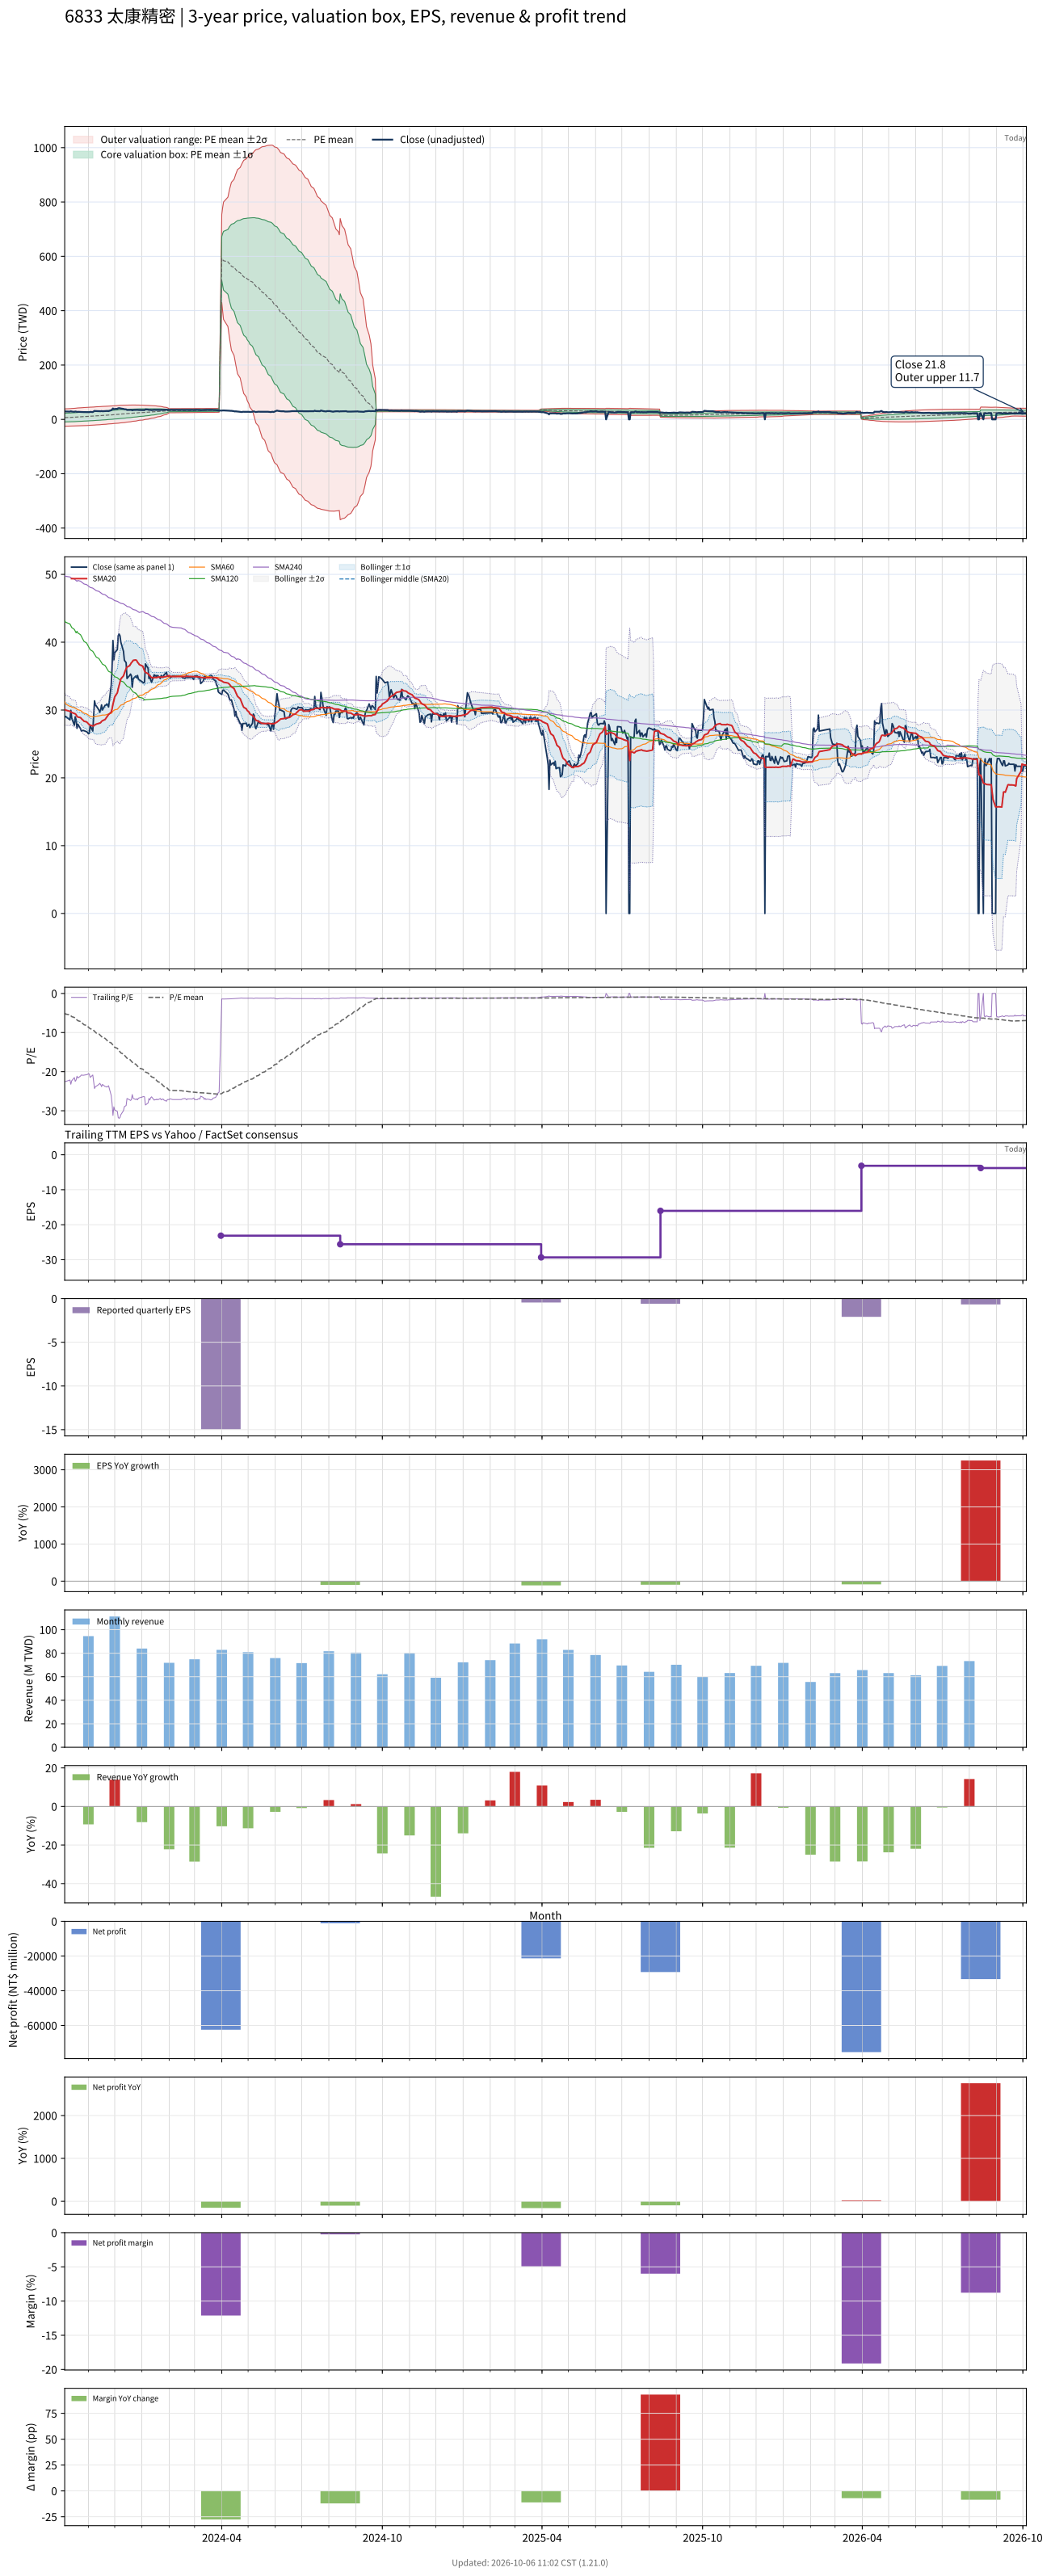

The file beside this chart, header and first rows:
# chart-version: skill-stock-dynamic-val…
date, close, available_date, period_end, eps, ttm_eps, pe, pe_mean, pe_std, price_m2, price_m1, price_mean, price_p1, price_p2, forward_eps, forward_pe, forward_pe_mean, forward_pe_std, forward_price_m2, forward_price_m1, forward_price_mean, forward_price_p1, forward_price_p2, sma20
2023-10-05, 29, 2023-08-14, 2023-06-30, -13.89, -1.29, -22.48, -5.042, 12.31, 38.27, 22.39, 6.504, -9.377, -25.26, , , , , , , , , , 30.14
2023-10-06, 29.05, 2023-08-14, 2023-06-30, -13.89, -1.29, -22.52, -5.263, 12.39, 38.74, 22.77, 6.789, -9.189, -25.17, , , , , , , , , , 29.99
2023-10-11, 28.55, 2023-08-14, 2023-06-30, -13.89, -1.29, -22.13, -5.48, 12.45, 39.19, 23.13, 7.069, -8.993, -25.06, , , , , , , , , , 29.81
2023-10-12, 29.95, 2023-08-14, 2023-06-30, -13.89, -1.29, -23.22, -5.707, 12.52, 39.68, 23.52, 7.362, -8.795, -24.95, , , , , , , , , , 29.72
2023-10-13, 28.8, 2023-08-14, 2023-06-30, -13.89, -1.29, -22.33, -5.927, 12.58, 40.11, 23.88, 7.645, -8.587, -24.82, , , , , , , , , , 29.63
2023-10-16, 27.75, 2023-08-14, 2023-06-30, -13.89, -1.29, -21.51, -6.14, 12.63, 40.5, 24.21, 7.92, -8.371, -24.66, , , , , , , , , , 29.48
2023-10-17, 29, 2023-08-14, 2023-06-30, -13.89, -1.29, -22.48, -6.36, 12.68, 40.93, 24.56, 8.204, -8.157, -24.52, , , , , , , , , , 29.44
2023-10-18, 28.55, 2023-08-14, 2023-06-30, -13.89, -1.29, -22.13, -6.577, 12.73, 41.32, 24.9, 8.484, -7.935, -24.35, , , , , , , , , , 29.32
2023-10-19, 27.3, 2023-08-14, 2023-06-30, -13.89, -1.29, -21.16, -6.753, 12.78, 41.69, 25.2, 8.711, -7.778, -24.27, , , , , , , , , , 29.05
2023-10-20, 27.9, 2023-08-14, 2023-06-30, -13.89, -1.29, -21.63, -6.965, 12.82, 42.05, 25.52, 8.985, -7.549, -24.08, , , , , , , , , , 28.97
2023-10-23, 27.25, 2023-08-14, 2023-06-30, -13.89, -1.29, -21.12, -7.173, 12.84, 42.39, 25.82, 9.253, -7.314, -23.88, , , , , , , , , , 28.87
2023-10-24, 26.9, 2023-08-14, 2023-06-30, -13.89, -1.29, -20.85, -7.378, 12.86, 42.7, 26.11, 9.518, -7.075, -23.67, , , , , , , , , , 28.75
2023-10-25, 26.95, 2023-08-14, 2023-06-30, -13.89, -1.29, -20.89, -7.584, 12.88, 43.01, 26.4, 9.783, -6.833, -23.45, , , , , , , , , , 28.59
2023-10-26, 27, 2023-08-14, 2023-06-30, -13.89, -1.29, -20.93, -7.789, 12.89, 43.32, 26.68, 10.05, -6.586, -23.22, , , , , , , , , , 28.5
2023-10-27, 26.95, 2023-08-14, 2023-06-30, -13.89, -1.29, -20.89, -7.994, 12.91, 43.61, 26.96, 10.31, -6.336, -22.98, , , , , , , , , , 28.35
2023-10-30, 26.8, 2023-08-14, 2023-06-30, -13.89, -1.29, -20.78, -8.198, 12.91, 43.89, 27.23, 10.58, -6.082, -22.74, , , , , , , , , , 28.25
2023-10-31, 26.7, 2023-08-14, 2023-06-30, -13.89, -1.29, -20.7, -8.402, 12.92, 44.16, 27.5, 10.84, -5.823, -22.48, , , , , , , , , , 28.11
2023-11-01, 26.5, 2023-08-14, 2023-06-30, -13.89, -1.29, -20.54, -8.604, 12.91, 44.42, 27.76, 11.1, -5.56, -22.22, , , , , , , , , , 27.97
2023-11-02, 26.55, 2023-08-14, 2023-06-30, -13.89, -1.29, -20.58, -8.807, 12.91, 44.67, 28.01, 11.36, -5.293, -21.95, , , , , , , , , , 27.84
2023-11-03, 27.7, 2023-08-14, 2023-06-30, -13.89, -1.29, -21.47, -9.017, 12.91, 44.94, 28.28, 11.63, -5.021, -21.67, , , , , , , , , , 27.76
2023-11-06, 26.9, 2023-08-14, 2023-06-30, -13.89, -1.29, -20.85, -9.222, 12.9, 45.18, 28.54, 11.9, -4.746, -21.39, , , , , , , , , , 27.65
2023-11-07, 29.1, 2023-08-14, 2023-06-30, -13.89, -1.29, -22.56, -9.441, 12.9, 45.47, 28.82, 12.18, -4.465, -21.11, , , , , , , , , , 27.66
2023-11-08, 31.35, 2023-08-14, 2023-06-30, -13.89, -1.29, -24.3, -9.674, 12.92, 45.8, 29.14, 12.48, -4.182, -20.84, , , , , , , , , , 27.8
2023-11-09, 30.75, 2023-08-14, 2023-06-30, -13.89, -1.29, -23.84, -9.904, 12.92, 46.11, 29.44, 12.78, -3.892, -20.56, , , , , , , , , , 27.84
2023-11-10, 30.6, 2023-08-14, 2023-06-30, -13.89, -1.29, -23.72, -10.13, 12.92, 46.41, 29.74, 13.07, -3.597, -20.27, , , , , , , , , , 27.93
2023-11-13, 30, 2023-08-14, 2023-06-30, -13.89, -1.29, -23.26, -10.36, 12.91, 46.67, 30.02, 13.36, -3.298, -19.96, , , , , , , , , , 28.04
2023-11-14, 29.65, 2023-08-14, 2023-06-30, -13.89, -1.29, -22.98, -10.58, 12.9, 46.93, 30.29, 13.65, -2.994, -19.63, , , , , , , , , , 28.07
2023-11-15, 30.05, 2023-08-14, 2023-06-30, -13.89, -1.29, -23.29, -10.8, 12.88, 47.18, 30.56, 13.94, -2.685, -19.31, , , , , , , , , , 28.14
2023-11-16, 30.75, 2023-08-14, 2023-06-30, -13.89, -1.29, -23.84, -11.03, 12.87, 47.43, 30.83, 14.23, -2.371, -18.97, , , , , , , , , , 28.32
2023-11-17, 30, 2023-08-14, 2023-06-30, -13.89, -1.29, -23.26, -11.26, 12.85, 47.66, 31.09, 14.52, -2.051, -18.62, , , , , , , , , , 28.42
2023-11-20, 30.7, 2023-08-14, 2023-06-30, -13.89, -1.29, -23.8, -11.48, 12.82, 47.9, 31.36, 14.81, -1.727, -18.27, , , , , , , , , , 28.59
2023-11-21, 30.7, 2023-08-14, 2023-06-30, -13.89, -1.29, -23.8, -11.71, 12.79, 48.12, 31.62, 15.11, -1.392, -17.89, , , , , , , , , , 28.79
2023-11-22, 30.9, 2023-08-14, 2023-06-30, -13.89, -1.29, -23.95, -11.95, 12.76, 48.33, 31.87, 15.41, -1.053, -17.52, , , , , , , , , , 28.98
2023-11-23, 30.7, 2023-08-14, 2023-06-30, -13.89, -1.29, -23.8, -12.17, 12.73, 48.54, 32.12, 15.71, -0.7104, -17.13, , , , , , , , , , 29.17
2023-11-24, 30.45, 2023-08-14, 2023-06-30, -13.89, -1.29, -23.6, -12.4, 12.68, 48.72, 32.36, 16, -0.3627, -16.72, , , , , , , , , , 29.34
2023-11-27, 33.65, 2023-08-14, 2023-06-30, -13.89, -1.29, -26.09, -12.65, 12.66, 48.97, 32.65, 16.32, -0.009023, -16.34, , , , , , , , , , 29.68
2023-11-28, 36.4, 2023-08-14, 2023-06-30, -13.89, -1.29, -28.22, -12.92, 12.65, 49.29, 32.97, 16.66, 0.3497, -15.96, , , , , , , , , , 30.17
2023-11-29, 40.25, 2023-08-14, 2023-06-30, -13.89, -1.29, -31.2, -13.21, 12.66, 49.7, 33.37, 17.04, 0.7055, -15.63, , , , , , , , , , 30.86
2023-11-30, 37.4, 2023-08-14, 2023-06-30, -13.89, -1.29, -28.99, -13.48, 12.64, 50.01, 33.7, 17.39, 1.078, -15.23, , , , , , , , , , 31.4
2023-12-01, 38.45, 2023-08-14, 2023-06-30, -13.89, -1.29, -29.81, -13.76, 12.63, 50.34, 34.05, 17.75, 1.455, -14.84, , , , , , , , , , 31.94
2023-12-04, 38.9, 2023-08-14, 2023-06-30, -13.89, -1.29, -30.16, -14.04, 12.62, 50.67, 34.39, 18.11, 1.838, -14.44, , , , , , , , , , 32.54
2023-12-05, 40.95, 2023-08-14, 2023-06-30, -13.89, -1.29, -31.74, -14.34, 12.61, 51.04, 34.77, 18.5, 2.224, -14.05, , , , , , , , , , 33.13
2023-12-06, 41.2, 2023-08-14, 2023-06-30, -13.89, -1.29, -31.94, -14.63, 12.6, 51.4, 35.14, 18.88, 2.618, -13.64, , , , , , , , , , 33.62
2023-12-07, 40.95, 2023-08-14, 2023-06-30, -13.89, -1.29, -31.74, -14.93, 12.59, 51.73, 35.5, 19.26, 3.021, -13.22, , , , , , , , , , 34.13
2023-12-08, 40, 2023-08-14, 2023-06-30, -13.89, -1.29, -31.01, -15.22, 12.56, 52.02, 35.83, 19.63, 3.435, -12.76, , , , , , , , , , 34.6
2023-12-11, 38.65, 2023-08-14, 2023-06-30, -13.89, -1.29, -29.96, -15.5, 12.5, 52.25, 36.12, 19.99, 3.862, -12.27, , , , , , , , , , 35.03
2023-12-12, 37.35, 2023-08-14, 2023-06-30, -13.89, -1.29, -28.95, -15.77, 12.44, 52.44, 36.39, 20.34, 4.299, -11.75, , , , , , , , , , 35.42
2023-12-13, 37.15, 2023-08-14, 2023-06-30, -13.89, -1.29, -28.8, -16.04, 12.36, 52.59, 36.64, 20.69, 4.743, -11.21, , , , , , , , , , 35.77
2023-12-14, 37, 2023-08-14, 2023-06-30, -13.89, -1.29, -28.68, -16.31, 12.28, 52.73, 36.89, 21.04, 5.195, -10.65, , , , , , , , , , 36.09
2023-12-15, 34.65, 2023-08-14, 2023-06-30, -13.89, -1.29, -26.86, -16.57, 12.18, 52.8, 37.08, 21.37, 5.654, -10.06, , , , , , , , , , 36.32
2023-12-18, 35.1, 2023-08-14, 2023-06-30, -13.89, -1.29, -27.21, -16.82, 12.08, 52.86, 37.28, 21.7, 6.122, -9.458, , , , , , , , , , 36.54
2023-12-19, 35.3, 2023-08-14, 2023-06-30, -13.89, -1.29, -27.36, -17.08, 11.97, 52.91, 37.47, 22.04, 6.599, -8.837, , , , , , , , , , 36.77
2023-12-20, 35.05, 2023-08-14, 2023-06-30, -13.89, -1.29, -27.17, -17.34, 11.85, 52.93, 37.65, 22.37, 7.082, -8.202, , , , , , , , , , 36.98
2023-12-21, 33.35, 2023-08-14, 2023-06-30, -13.89, -1.29, -25.85, -17.58, 11.72, 52.91, 37.79, 22.68, 7.57, -7.542, , , , , , , , , , 37.11
2023-12-22, 34.6, 2023-08-14, 2023-06-30, -13.89, -1.29, -26.82, -17.84, 11.58, 52.89, 37.95, 23.01, 8.07, -6.869, , , , , , , , , , 37.32
2023-12-25, 35, 2023-08-14, 2023-06-30, -13.89, -1.29, -27.13, -18.09, 11.44, 52.86, 38.1, 23.34, 8.584, -6.173, , , , , , , , , , 37.38
2023-12-26, 34.75, 2023-08-14, 2023-06-30, -13.89, -1.29, -26.94, -18.35, 11.29, 52.8, 38.24, 23.67, 9.105, -5.46, , , , , , , , , , 37.3
2023-12-27, 35.1, 2023-08-14, 2023-06-30, -13.89, -1.29, -27.21, -18.61, 11.14, 52.74, 38.37, 24, 9.634, -4.734, , , , , , , , , , 37.05
2023-12-28, 34.55, 2023-08-14, 2023-06-30, -13.89, -1.29, -26.78, -18.86, 10.98, 52.64, 38.48, 24.33, 10.17, -3.992, , , , , , , , , , 36.9
... 668 more rows
